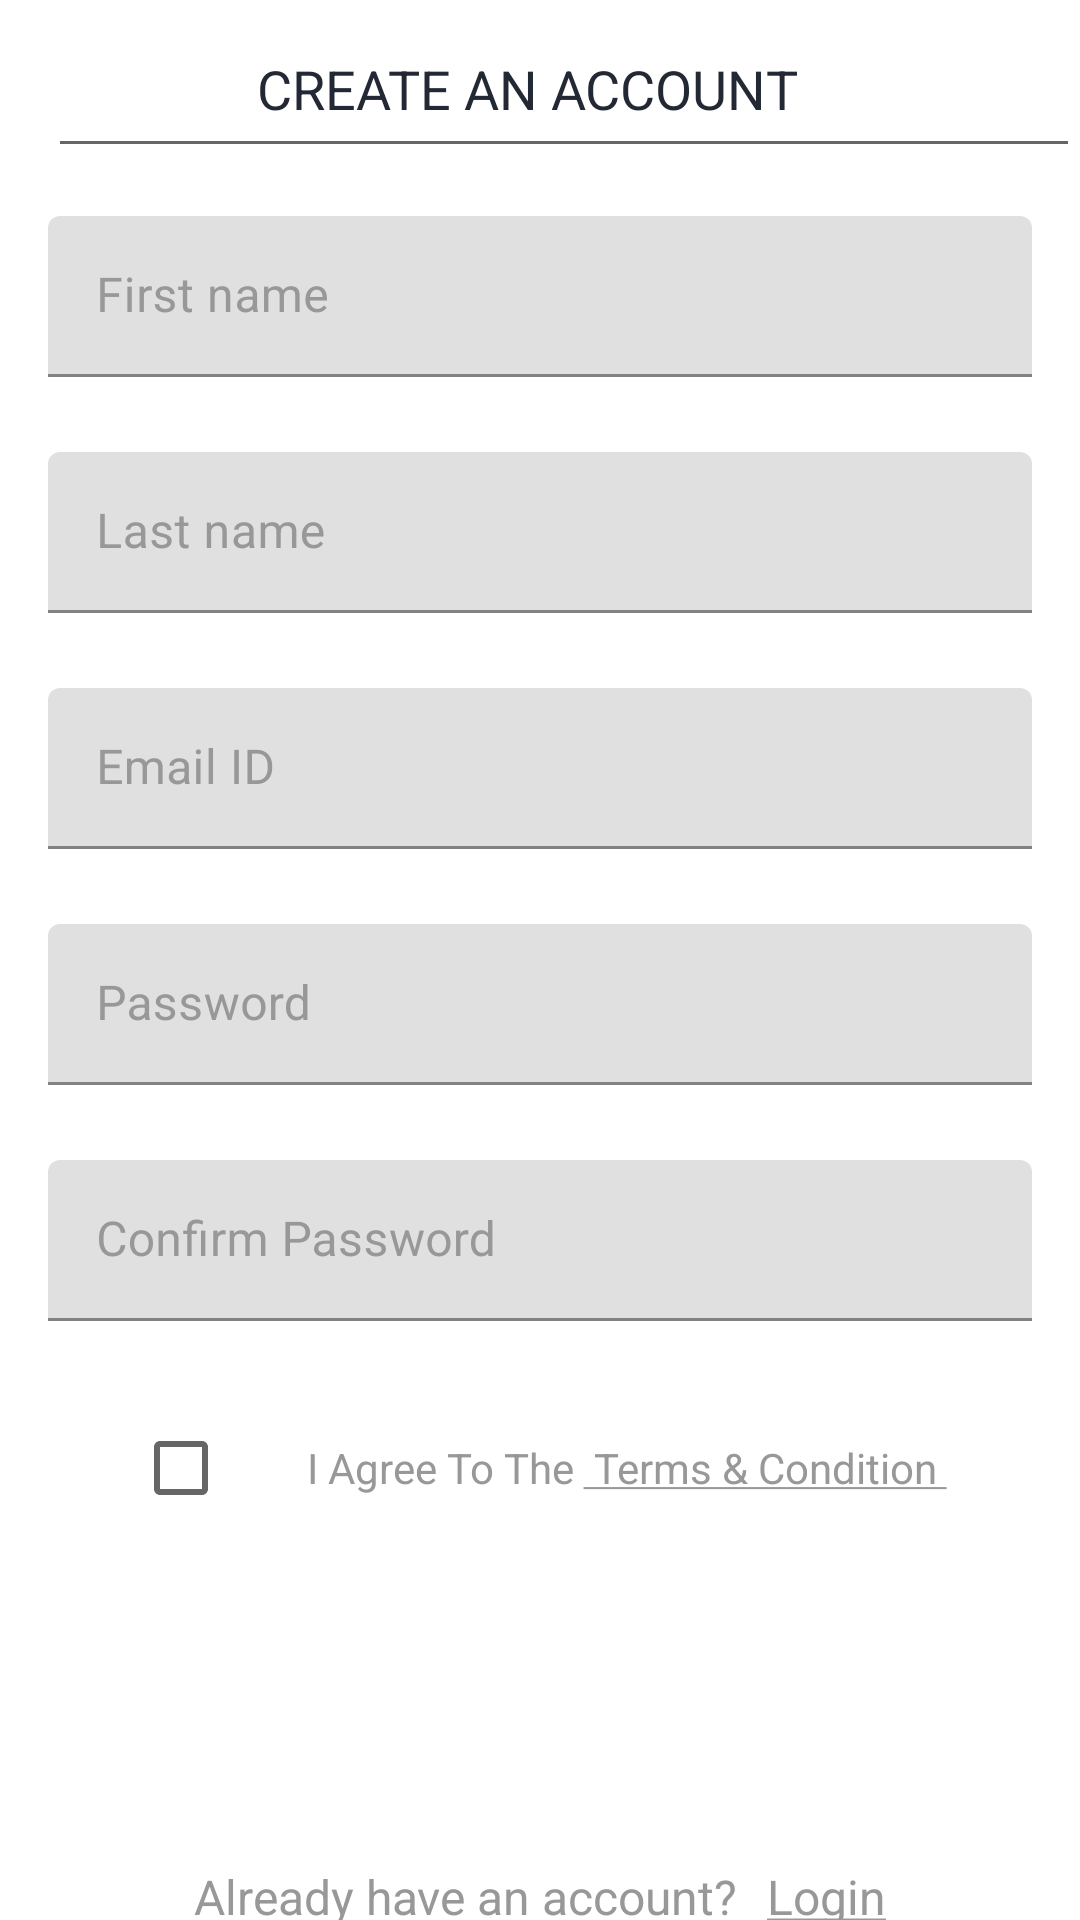

This screen was rendered from an Android layout file. Write that file and the resources it references.
<!-- AndroidManifest.xml: application theme Theme.LocalShop -->
<!-- res/layout/activity_register.xml -->
<?xml version="1.0" encoding="utf-8"?>
<androidx.constraintlayout.widget.ConstraintLayout xmlns:android="http://schemas.android.com/apk/res/android"
    xmlns:app="http://schemas.android.com/apk/res-auto"
    xmlns:tools="http://schemas.android.com/tools"
    android:layout_width="match_parent"
    android:layout_height="match_parent"
    tools:context=".ui.activities.RegisterActivity">

    <androidx.appcompat.widget.Toolbar
        android:id="@+id/toolbar_register_activity"
        android:layout_width="match_parent"
        android:layout_height="?attr/actionBarSize"
        app:layout_constraintEnd_toEndOf="parent"
        app:layout_constraintStart_toStartOf="parent"
        app:layout_constraintTop_toTopOf="parent">

        <EditText
            android:id="@+id/tv_title"
            android:layout_width="match_parent"
            android:layout_height="match_parent"
            android:gravity="center"
            android:paddingStart="@dimen/toolbar_title_paddingStart"
            android:paddingEnd="0dp"
            android:text="@string/create_an_account"
            android:textColor="@color/colorPrimaryText"
            android:textSize="@dimen/toolbar_title_text_size" />

    </androidx.appcompat.widget.Toolbar>

    <ScrollView
        android:layout_width="match_parent"
        android:layout_height="wrap_content"
        app:layout_constraintEnd_toEndOf="parent"
        app:layout_constraintStart_toStartOf="parent"
        app:layout_constraintTop_toBottomOf="@id/toolbar_register_activity">

        <androidx.constraintlayout.widget.ConstraintLayout
            android:layout_width="match_parent"
            android:layout_height="wrap_content">

            <com.google.android.material.textfield.TextInputLayout
                android:id="@+id/til_first_name"
                android:layout_width="match_parent"
                android:layout_height="wrap_content"
                android:layout_marginStart="16dp"
                android:layout_marginTop="16dp"
                android:layout_marginEnd="16dp"
                android:hint="@string/hint_first_name"
                android:textColorHint="@color/colorSecondaryText"
                app:layout_constraintEnd_toEndOf="parent"
                app:layout_constraintStart_toStartOf="parent"
                app:layout_constraintTop_toTopOf="parent">

                <EditText
                    android:id="@+id/et_first_name"
                    android:layout_width="match_parent"
                    android:layout_height="wrap_content"
                    android:inputType="text"
                    android:padding="@dimen/et_padding"
                    android:textColor="@color/colorPrimaryText"
                    android:textSize="@dimen/et_textSize" />
            </com.google.android.material.textfield.TextInputLayout>

            <com.google.android.material.textfield.TextInputLayout
                android:id="@+id/til_last_name"
                android:layout_width="match_parent"
                android:layout_height="wrap_content"
                android:layout_marginStart="16dp"
                android:layout_marginTop="25dp"
                android:layout_marginEnd="16dp"
                android:hint="@string/hint_last_name"
                android:textColorHint="@color/colorSecondaryText"
                app:layout_constraintEnd_toEndOf="parent"
                app:layout_constraintStart_toStartOf="parent"
                app:layout_constraintTop_toBottomOf="@id/til_first_name">

                <EditText
                    android:id="@+id/et_last_name"
                    android:layout_width="match_parent"
                    android:layout_height="wrap_content"
                    android:inputType="text"
                    android:padding="@dimen/et_padding"
                    android:textColor="@color/colorPrimaryText"
                    android:textSize="@dimen/et_textSize" />
            </com.google.android.material.textfield.TextInputLayout>

            <com.google.android.material.textfield.TextInputLayout
                android:id="@+id/til_email"
                android:layout_width="match_parent"
                android:layout_height="wrap_content"
                android:layout_marginStart="16dp"
                android:layout_marginTop="25dp"
                android:layout_marginEnd="16dp"
                android:hint="@string/et_hint_email_id"
                android:textColorHint="@color/colorSecondaryText"
                app:layout_constraintEnd_toEndOf="parent"
                app:layout_constraintStart_toStartOf="parent"
                app:layout_constraintTop_toBottomOf="@id/til_last_name">

                <EditText
                    android:id="@+id/et_email"
                    android:layout_width="match_parent"
                    android:layout_height="wrap_content"
                    android:inputType="textEmailAddress"
                    android:padding="@dimen/et_padding"
                    android:textColor="@color/colorPrimaryText"
                    android:textSize="@dimen/et_textSize" />
            </com.google.android.material.textfield.TextInputLayout>

            <com.google.android.material.textfield.TextInputLayout
                android:id="@+id/til_password"
                android:layout_width="match_parent"
                android:layout_height="wrap_content"
                android:layout_marginStart="16dp"
                android:layout_marginTop="25dp"
                android:layout_marginEnd="16dp"
                android:hint="@string/et_hint_password"
                android:textColorHint="@color/colorSecondaryText"
                app:layout_constraintEnd_toEndOf="parent"
                app:layout_constraintStart_toStartOf="parent"
                app:layout_constraintTop_toBottomOf="@id/til_email">

                <EditText
                    android:id="@+id/et_password"
                    android:layout_width="match_parent"
                    android:layout_height="wrap_content"
                    android:inputType="textPassword"
                    android:padding="@dimen/et_padding"
                    android:textColor="@color/colorPrimaryText"
                    android:textSize="@dimen/et_textSize" />

            </com.google.android.material.textfield.TextInputLayout>

            <com.google.android.material.textfield.TextInputLayout
                android:id="@+id/til_confirm_password"
                android:layout_width="match_parent"
                android:layout_height="wrap_content"
                android:layout_marginStart="16dp"
                android:layout_marginTop="25dp"
                android:layout_marginEnd="16dp"
                android:hint="@string/et_hint_confirm_password"
                android:textColorHint="@color/colorSecondaryText"
                app:layout_constraintEnd_toEndOf="parent"
                app:layout_constraintStart_toStartOf="parent"
                app:layout_constraintTop_toBottomOf="@id/til_password">

                <EditText
                    android:id="@+id/et_confirm_password"
                    android:layout_width="match_parent"
                    android:layout_height="wrap_content"
                    android:inputType="textPassword"
                    android:padding="@dimen/et_padding"
                    android:textColor="@color/colorPrimaryText"
                    android:textSize="@dimen/et_textSize" />
            </com.google.android.material.textfield.TextInputLayout>

            <LinearLayout
                android:id="@+id/ll_terms_and_condition"
                android:layout_width="wrap_content"
                android:layout_height="wrap_content"
                android:layout_marginTop="25dp"
                android:gravity="center_vertical"
                android:orientation="horizontal"
                app:layout_constraintEnd_toEndOf="parent"
                app:layout_constraintStart_toStartOf="parent"
                app:layout_constraintTop_toBottomOf="@id/til_confirm_password">

                <androidx.appcompat.widget.AppCompatCheckBox
                    android:id="@+id/cb_terms_and_condition"
                    android:layout_width="wrap_content"
                    android:layout_height="wrap_content"
                    tools:checked="false" />

                <TextView
                    android:id="@+id/tv_terms_condition"
                    android:layout_width="wrap_content"
                    android:layout_height="wrap_content"
                    android:layout_marginStart="@dimen/txt_terms_condition_marginStart"
                    android:text="@string/i_agree_to_the_terms_and_condition"
                    android:textColor="@color/colorSecondaryText"
                    android:textSize="@dimen/txt_terms_and_condition_textSize" />
            </LinearLayout>

            <Button
                android:id="@+id/btn_register"
                android:layout_width="match_parent"
                android:layout_height="wrap_content"
                android:layout_gravity="center"
                android:layout_marginStart="16dp"
                android:layout_marginTop="30dp"
                android:layout_marginEnd="16dp"
                android:background="@drawable/button_background"
                android:foreground="?attr/selectableItemBackground"
                android:gravity="center"
                android:paddingTop="@dimen/btn_padding"
                android:paddingBottom="@dimen/btn_padding"
                android:text="@string/btn_lbl_register"
                android:textColor="@android:color/white"
                android:textSize="@dimen/btn_textSize"
                app:layout_constraintEnd_toEndOf="parent"
                app:layout_constraintStart_toStartOf="parent"
                app:layout_constraintTop_toBottomOf="@id/ll_terms_and_condition" />

            <LinearLayout
                android:layout_width="wrap_content"
                android:layout_height="wrap_content"
                android:layout_marginTop="25dp"
                android:gravity="center_vertical"
                android:orientation="horizontal"
                app:layout_constraintEnd_toEndOf="parent"
                app:layout_constraintStart_toStartOf="parent"
                app:layout_constraintTop_toBottomOf="@id/btn_register">

                <TextView
                    android:id="@+id/tv_already_have_an_account"
                    android:layout_width="wrap_content"
                    android:layout_height="wrap_content"
                    android:padding="@dimen/clickable_text_view_padding"
                    android:text="@string/already_have_an_account"
                    android:textColor="@color/colorSecondaryText"
                    android:textSize="@dimen/lbl_text_view_textSize" />

                <TextView
                    android:id="@+id/tv_login"
                    android:layout_width="wrap_content"
                    android:layout_height="wrap_content"
                    android:foreground="?attr/selectableItemBackground"
                    android:padding="@dimen/clickable_text_view_padding"
                    android:text="@string/login"
                    android:textColor="@color/colorSecondaryText"
                    android:textSize="@dimen/lbl_text_view_textSize" />
            </LinearLayout>
        </androidx.constraintlayout.widget.ConstraintLayout>
    </ScrollView>

</androidx.constraintlayout.widget.ConstraintLayout>
<!-- resources referenced by this layout -->
<resources>
  <color name="colorPrimaryText">#222934</color>
  <color name="colorSecondaryText">#989898</color>
  <dimen name="btn_padding">8dp</dimen>
  <dimen name="btn_textSize">18sp</dimen>
  <dimen name="clickable_text_view_padding">5dp</dimen>
  <dimen name="et_padding">16dp</dimen>
  <dimen name="et_textSize">16sp</dimen>
  <dimen name="lbl_text_view_textSize">16sp</dimen>
  <dimen name="toolbar_title_paddingStart">-25dp</dimen>
  <dimen name="toolbar_title_text_size">18sp</dimen>
  <dimen name="txt_terms_and_condition_textSize">14sp</dimen>
  <dimen name="txt_terms_condition_marginStart">10dp</dimen>
  <string name="already_have_an_account">Already have an account?</string>
  <string name="btn_lbl_register">Register</string>
  <string name="create_an_account">CREATE AN ACCOUNT</string>
  <string name="et_hint_confirm_password">Confirm Password</string>
  <string name="et_hint_email_id">Email ID</string>
  <string name="et_hint_password">Password</string>
  <string name="hint_first_name">First name</string>
  <string name="hint_last_name">Last name</string>
  <string name="i_agree_to_the_terms_and_condition">I Agree To The <u> Terms &amp; Condition </u></string>
  <string name="login"><u>Login</u></string>
  <style name="Theme.LocalShop" parent="Theme.MaterialComponents.DayNight.DarkActionBar">
          
          <item name="colorPrimary">@color/purple_500</item>
          <item name="colorPrimaryVariant">@color/purple_700</item>
          <item name="colorOnPrimary">@color/white</item>
          
          <item name="colorSecondary">@color/teal_200</item>
          <item name="colorSecondaryVariant">@color/teal_700</item>
          <item name="colorOnSecondary">@color/black</item>
          
          <item name="android:statusBarColor" tools:targetApi="l">?attr/colorPrimaryVariant</item>
          
      </style>
  <color name="purple_500">#FF6200EE</color>
  <color name="purple_700">#FF3700B3</color>
  <color name="white">#FFFFFFFF</color>
  <color name="teal_200">#FF03DAC5</color>
  <color name="teal_700">#FF018786</color>
  <color name="black">#FF000000</color>
</resources>
